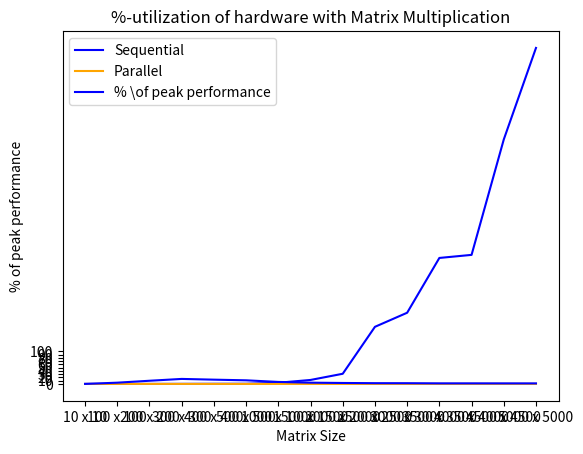

This figure's Python source: (Note: this script raises an exception after producing the figure.)
import numpy as np
import matplotlib.pyplot as plt

# Parallel kernel tests vs sequential tests
matrixSize = ["10 x 10", "100 x 100", "200 x 200", "300 x 300", "400 x 400", "500 x 500", "1000 x 1000", "1500 x 1500", "2000 x 2000", "2500 x 2500", "3000 x 3000", "3500 x 3500", "4000 x 4000", "4500 x 4500", "5000 x 5000"]
max = [100, 100, 100, 100, 100, 100, 100, 100, 100, 100, 100, 100, 100, 100, 100]

# Matrix multiplication
sequential = [0.000011, 0.006522, 0.050982, 0.172691, 0.382062, 0.487120, 3.618151, 12.158891, 31.119870, 174.973655, 218.114464, 386.017526, 395.417521, 749.014510, 1029.577479]
kernel = [0.000008, 0.000021, 0.000033, 0.000047, 0.000098, 0.000181, 0.001314, 0.004671, 0.010957, 0.021899, 0.032665, 0.055819, 0.072808, 0.095990, 0.120646]
plt.plot(matrixSize, sequential, linestyle="-", color="blue", label="Sequential")
plt.plot(matrixSize, kernel, linestyle="-", color="Orange", label="Parallel")
plt.xlabel("Matrix Size")
plt.ylabel("Time (s)")
plt.title("Speed test Matrix Multiplication")
plt.grid(axis = 'y')
plt.legend()
plt.show()

peak = [0.01, 3.81, 9.70, 15.32, 13.06, 11.05, 6.09, 3.85, 2.92, 2.28, 2.20, 1.76, 1.76, 1.69, 1.66]
plt.plot(matrixSize, peak, linestyle="-", color="blue", label="% \of peak performance")
plt.xlabel("Matrix Size")
plt.ylabel("% of peak performance")
plt.title("%-utilization of hardware with Matrix Multiplication")
plt.yticks([0, 10, 20, 30, 40, 50, 60, 70, 80, 90, 100])
plt.grid(axis = 'y')
plt.legend()
plt.show()

# Set second matrix
sequential = [0.000005, 0.000074, 0.000273, 0.000644, 0.001121, 0.001733, 0.007266, 0.015941]
kernel = [0.000008, 0.000008, 0.000008, 0.000008, 0.000009, 0.000010, 0.000019, 0.000031]
plt.plot(matrixSize, sequential, linestyle="-", color="blue", label="Sequential")
plt.plot(matrixSize, kernel, linestyle="-", color="Orange", label="Parallel")
plt.xlabel("Matrix size")
plt.ylabel("Time (s)")
plt.title("Speed test Set Second Matrix")
plt.grid(axis = 'y')
plt.legend()
plt.show()

peak = [0.1, 10.0, 40.0, 90.0, 142.22, 200.00, 421.05, 580.65]
plt.plot(matrixSize, peak, linestyle="-", color="blue", label="% \of peak performance")
plt.plot(matrixSize, max, linestyle="-", color="Orange", label="100%")
plt.xlabel("Matrix size")
plt.ylabel("% of peak performance")
plt.title("%-utilization of hardware with Set Second Matrix")
plt.yticks([0, 10, 20, 30, 40, 50, 60, 70, 80, 90, 100])
plt.grid(axis = 'y')
plt.legend()
plt.show()

# CSC to Batched dense
sequential = [0.000011, 0.006513, 0.050452, 0.168493,0.374001, 0.458631, 3.530385, 11.977657, 28.161084, 56.214897, 96.528684]
kernel = [0.000010, 0.000010, 0.000010, 0.000010, 0.000011, 0.000010, 0.000028, 0.000012, 0.000017, 0.000023, 0.000188]
plt.plot(matrixSize, sequential, linestyle="-", color="blue", label="Sequential")
plt.plot(matrixSize, kernel, linestyle="-", color="Orange", label="Parallel")
plt.xlabel("Matrix size")
plt.ylabel("Time (s)")
plt.title("Speed test CSC to Batched Dense Matrix")
plt.grid(axis = 'y')
plt.legend()
plt.show()

peak = [0.8, 8.0, 32.00, 72.00, 116.36, 200.00, 285.75, 1500.00, 1882.35, 2173.91, 382.98]
plt.plot(matrixSize, peak, linestyle="-", color="blue", label="% \of peak performance")
plt.plot(matrixSize, max, linestyle="-", color="Orange", label="100%")
plt.xlabel("Matrix size")
plt.ylabel("% of peak performance")
plt.title("%-utilization of hardware with CSCToBatchedDenseMatrices")
plt.yticks([0, 10, 20, 30, 40, 50, 60, 70, 80, 90, 100])
plt.grid(axis = 'y')
plt.legend()
plt.show()


# Sequential Tests
size = ["10 x 10", "100 x 100", "1000 x 1000", "10000 x 10000"]
scipy = [None, 0.014879, 0.735263, 919.821114]
sequentialPy = [None, 13.778171, 7391.510661, None]
CuSolver = [None, 0.002633, 0.012987, 3.350172]
sequentialC = [None, 69.074035, 5023.625312, None]
plt.plot(size, scipy, linestyle="-", color="blue", label="Scipy")
plt.plot(size, sequentialPy, linestyle="-", color="Orange", label="Sequential SPAI in python")
plt.plot(size, CuSolver, linestyle="-", color="green", label="CuSolver")
plt.plot(size, sequentialC, linestyle="-", color="red", label="Sequential SPAI in C")
plt.xlabel("Matrix size")
plt.ylabel("Time (s)")
plt.title("Speed test Inverse Matrix \nSparsity = 0.1, tolerance = 0.01, max iterations = n - 1")
plt.legend()
plt.show()

scipy = [0.002563, 0.016799, 0.740422, 806.18316]
sequentialPy = [0.106887, 12.471273, 6602.605517, None]
CuSolver = [0.002086, 0.002700, 0.013012, 3.498521]
sequentialC = [0.018003, 92.412611, 5208.116384, None]
plt.plot(size, scipy, linestyle="-", color="blue", label="Scipy")
plt.plot(size, sequentialPy, linestyle="-", color="Orange", label="Sequential SPAI in python")
plt.plot(size, CuSolver, linestyle="-", color="green", label="CuSolver")
plt.plot(size, sequentialC, linestyle="-", color="red", label="Sequential SPAI in C")
plt.xlabel("Matrix size")
plt.ylabel("Time (s)")
plt.title("Speed test Inverse Matrix  \nSparsity = 0.3, tolerance = 0.01, max iterations = 100")
plt.legend()
plt.show()

scipy = [0.001761, 0.017183, 0.7267112, 811.357949]
sequentialPy = [0.078199, 12.866873, 7125.50547, None]
CuSolver = [0.002052, 0.002724, 0.013023, 3.951132]
sequentialC = [0.021173, 103.863722, 6198.732912, None]
plt.plot(size, scipy, linestyle="-", color="blue", label="Scipy")
plt.plot(size, sequentialPy, linestyle="-", color="Orange", label="Sequential SPAI in python")
plt.plot(size, CuSolver, linestyle="-", color="green", label="CuSolver")
plt.plot(size, sequentialC, linestyle="-", color="red", label="Sequential SPAI in C")
plt.xlabel("Matrix size")
plt.ylabel("Time (s)")
plt.title("Speed test Inverse Matrix \nSparsity = 0.5, tolerance = 0.01, max iterations = 100")
plt.legend()
plt.show()